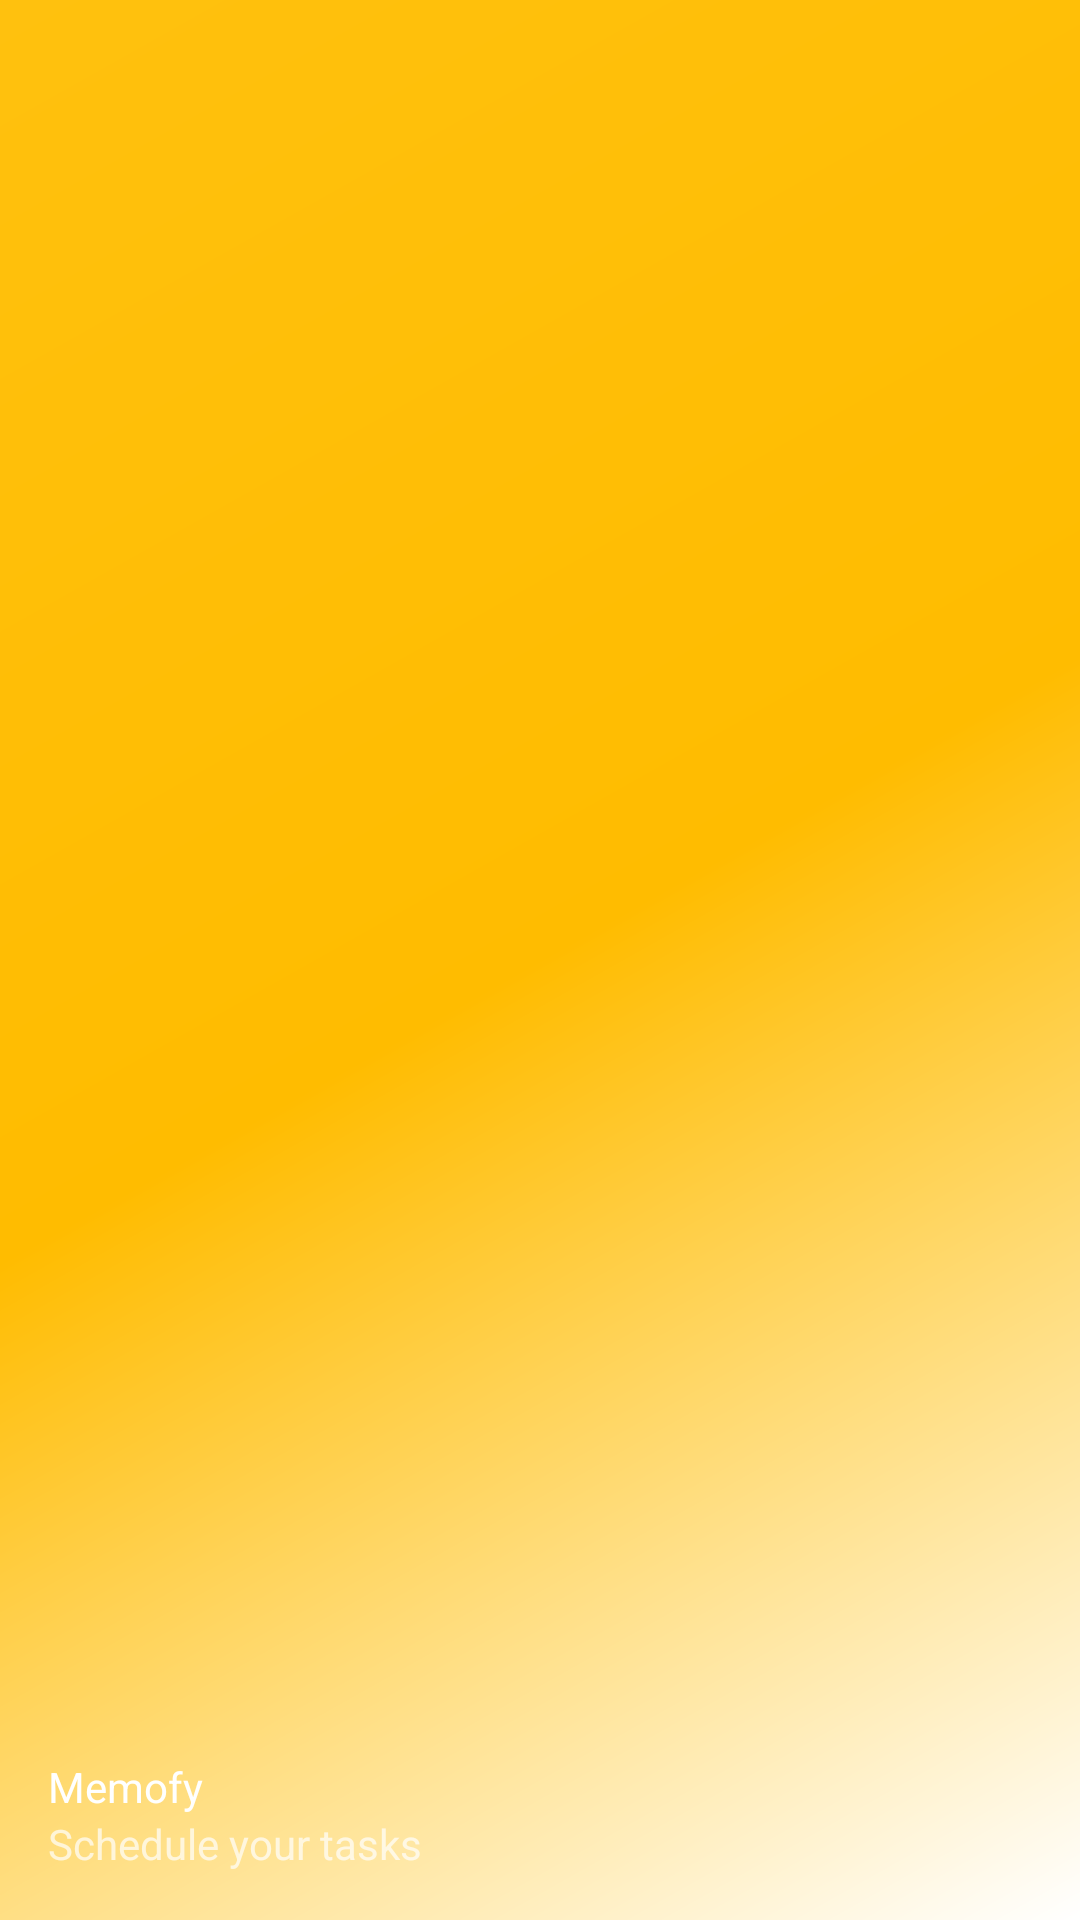

This screen was rendered from an Android layout file. Write that file and the resources it references.
<!-- AndroidManifest.xml: application theme Theme.Memofy -->
<!-- res/layout/nav_header_main.xml -->
<?xml version="1.0" encoding="utf-8"?>
<LinearLayout xmlns:android="http://schemas.android.com/apk/res/android"
    xmlns:app="http://schemas.android.com/apk/res-auto"
    android:layout_width="match_parent"
    android:layout_height="@dimen/nav_header_height"
    android:background="@drawable/side_nav_bar"
    android:gravity="bottom"
    android:orientation="vertical"
    android:paddingLeft="@dimen/activity_horizontal_margin"
    android:paddingTop="@dimen/activity_vertical_margin"
    android:paddingRight="@dimen/activity_horizontal_margin"
    android:paddingBottom="@dimen/activity_vertical_margin"
    android:theme="@style/ThemeOverlay.AppCompat.Dark">

    <ImageView
        android:id="@+id/nav_header_image_view"
        android:layout_width="@dimen/menu_icon_size"
        android:layout_height="@dimen/menu_icon_size"
        android:contentDescription="@string/nav_header_desc"
        android:paddingTop="@dimen/nav_header_vertical_spacing"
        app:srcCompat="@drawable/logo" />

    <TextView
        android:layout_width="match_parent"
        android:layout_height="wrap_content"
        android:paddingTop="@dimen/nav_header_vertical_spacing"
        android:text="@string/nav_header_title"
        android:textAppearance="@style/TextAppearance.AppCompat.Body1" />

    <TextView
        android:id="@+id/nav_header_text_view"
        android:layout_width="wrap_content"
        android:layout_height="wrap_content"
        android:text="@string/nav_header_subtitle" />
</LinearLayout>
<!-- resources referenced by this layout -->
<resources>
  <dimen name="activity_horizontal_margin">16dp</dimen>
  <dimen name="activity_vertical_margin">16dp</dimen>
  <dimen name="menu_icon_size">80dp</dimen>
  <dimen name="nav_header_height">176dp</dimen>
  <dimen name="nav_header_vertical_spacing">8dp</dimen>
  <!-- drawable side_nav_bar (drawable) -->
  <shape xmlns:android="http://schemas.android.com/apk/res/android"
      android:shape="rectangle">
      <gradient
          android:angle="135"
          android:centerColor="@color/secondary"
          android:endColor="@color/primary"
          android:startColor="@color/surface"
          android:type="linear" />
  </shape>
  <string name="nav_header_desc">Navigation header</string>
  <string name="nav_header_subtitle">Schedule your tasks</string>
  <string name="nav_header_title">Memofy</string>
  <style name="Theme.Memofy" parent="Theme.MaterialComponents.DayNight.DarkActionBar">
          
          <item name="colorPrimary">@color/primary</item>
          <item name="colorPrimaryVariant">@color/primary_variant</item>
          <item name="colorOnPrimary">@color/on_primary</item>
          
          <item name="colorSecondary">@color/secondary</item>
          <item name="colorSecondaryVariant">@color/secondary</item>
          <item name="colorOnSecondary">@color/on_secondary</item>
  
          
          <item name="android:statusBarColor">?attr/colorPrimaryVariant</item>
  
          
          <item name="android:navigationBarColor">@color/background</item>
  
          
          <item name="colorSurface">@color/surface</item>
          <item name="colorOnSurface">@color/on_surface</item>
  
          
          <item name="android:windowBackground">@color/background</item>
          <item name="colorOnBackground">@color/on_background</item>
      </style>
  <color name="secondary">#FFBC00</color>
  <color name="primary">#FFC10E</color>
  <color name="surface">#FFFFFF</color>
  <color name="primary_variant">#BD8E06</color>
  <color name="on_primary">#FFFFFFFF</color>
  <color name="on_secondary">#FFFFFFFF</color>
  <color name="background">#E3E3E3</color>
  <color name="on_surface">#302D2D</color>
  <color name="on_background">#575757</color>
</resources>
